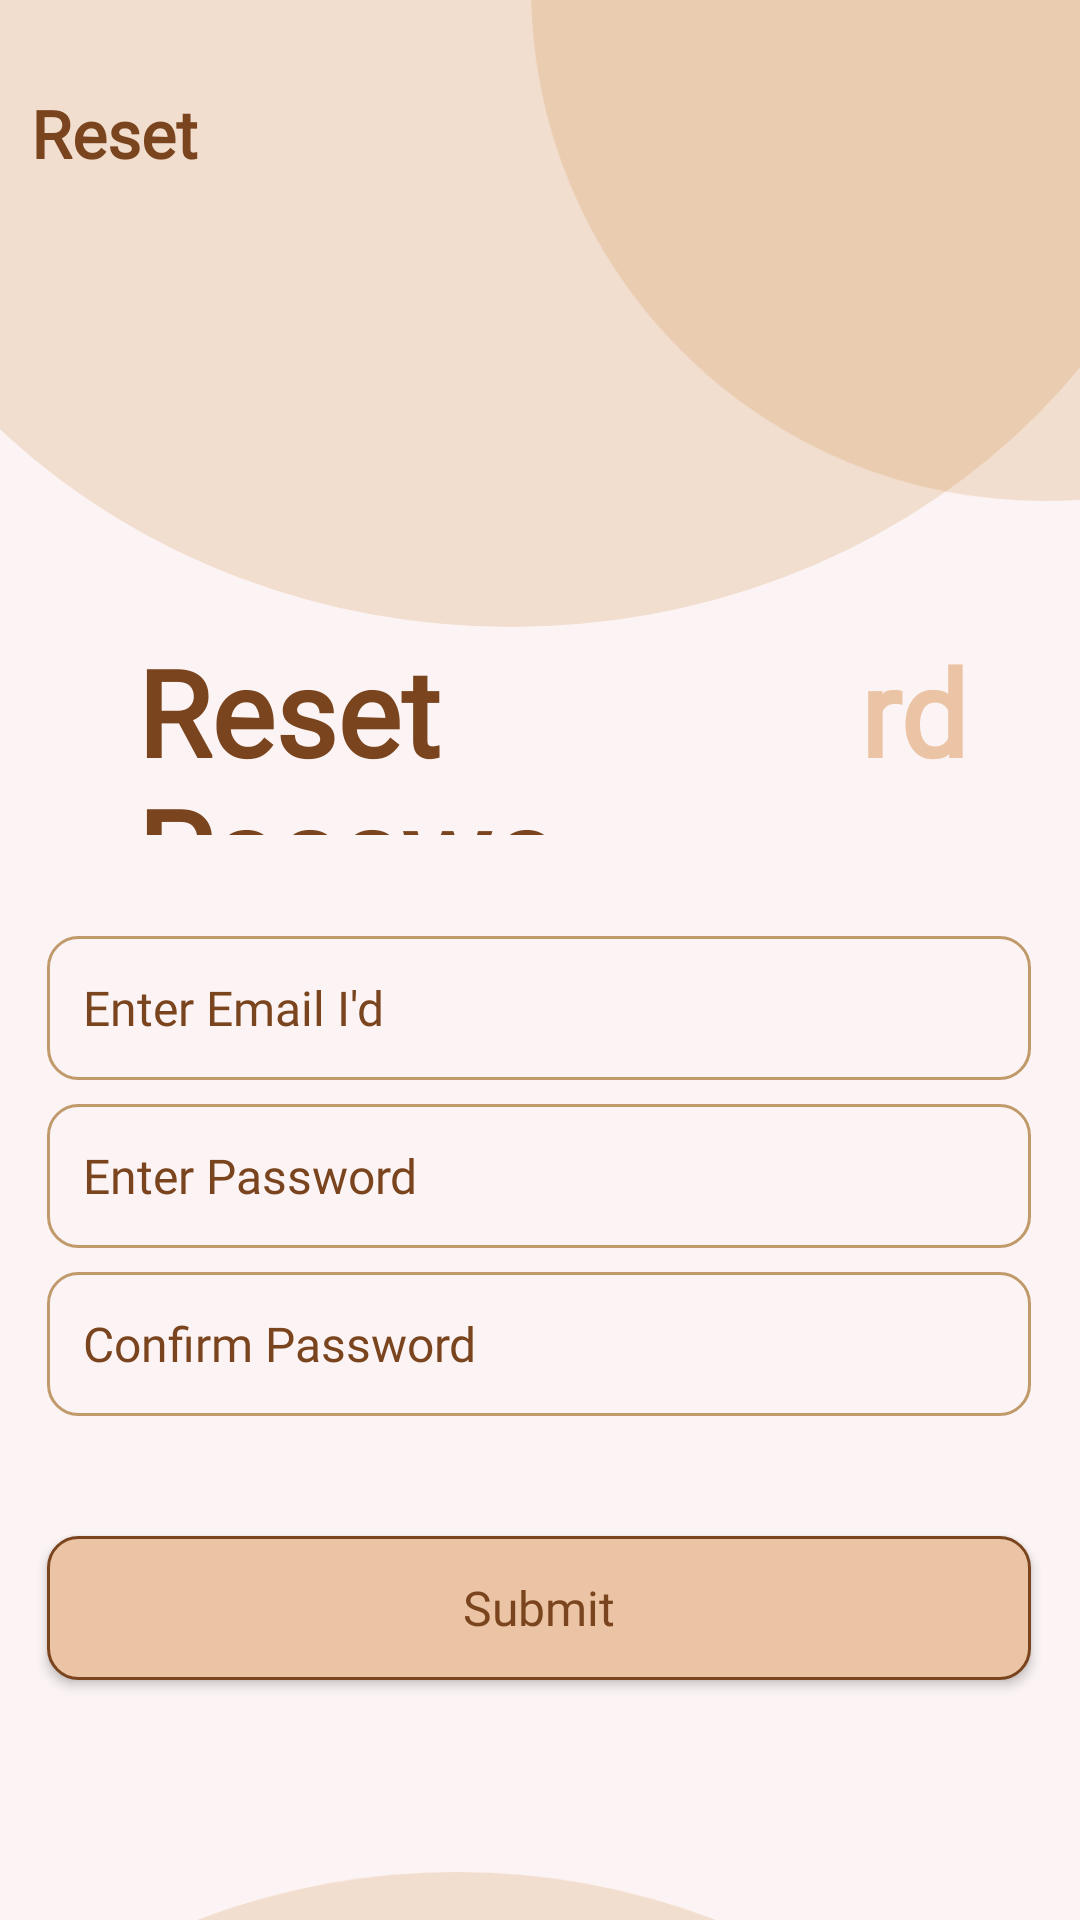

Produce the Android XML layout that renders to this screen, including the resource entries it uses.
<!-- AndroidManifest.xml: application theme Theme.Chess -->
<!-- res/layout/activity_reset.xml -->
<?xml version="1.0" encoding="utf-8"?>
<androidx.constraintlayout.widget.ConstraintLayout xmlns:android="http://schemas.android.com/apk/res/android"
    xmlns:app="http://schemas.android.com/apk/res-auto"
    xmlns:tools="http://schemas.android.com/tools"
    android:id="@+id/activity_reset"
    android:layout_width="match_parent"
    android:layout_height="match_parent"
    android:background="@color/page_color"
    tools:context=".reset_activity">

    <ImageView
        android:id="@+id/imageView"
        android:layout_width="431dp"
        android:layout_height="209dp"
        android:contentDescription="TODO"
        app:layout_constraintBottom_toBottomOf="parent"
        app:layout_constraintEnd_toEndOf="parent"
        app:layout_constraintStart_toStartOf="parent"
        app:layout_constraintTop_toTopOf="parent"
        app:layout_constraintVertical_bias="0.0"
        app:srcCompat="@drawable/ellipse_48"
        tools:ignore="ImageContrastCheck" />

    <ImageView
        android:id="@+id/imageView2"
        android:layout_width="wrap_content"
        android:layout_height="wrap_content"
        android:contentDescription="TODO"
        app:layout_constraintBottom_toBottomOf="parent"
        app:layout_constraintEnd_toEndOf="parent"
        app:layout_constraintHorizontal_bias="1.0"
        app:layout_constraintStart_toStartOf="parent"
        app:layout_constraintTop_toTopOf="parent"
        app:layout_constraintVertical_bias="0.0"
        app:srcCompat="@drawable/ellipse_47"
        tools:ignore="ImageContrastCheck" />

    <TextView
        android:id="@+id/textView"
        android:layout_width="195dp"
        android:layout_height="44dp"
        android:fontFamily="@font/font"
        android:text="Reset"
        android:textColor="@color/text_color"
        android:textSize="22dp"
        android:textStyle="bold"
        app:layout_constraintBottom_toBottomOf="parent"
        app:layout_constraintEnd_toEndOf="parent"
        app:layout_constraintHorizontal_bias="0.063"
        app:layout_constraintStart_toStartOf="parent"
        app:layout_constraintTop_toTopOf="parent"
        app:layout_constraintVertical_bias="0.05" />

    <TextView
        android:id="@+id/textView4"
        android:layout_width="88dp"
        android:layout_height="78dp"
        android:fontFamily="@font/font"
        android:text="rd"
        android:textColor="@color/text_color2"
        android:textSize="40dp"
        android:textStyle="bold"
        app:layout_constraintBottom_toTopOf="@+id/editTextTextPersonName"
        app:layout_constraintEnd_toEndOf="parent"
        app:layout_constraintHorizontal_bias="0.0"
        app:layout_constraintStart_toEndOf="@+id/textView3"
        app:layout_constraintTop_toBottomOf="@+id/imageView"
        app:layout_constraintVertical_bias="0.047" />

    <TextView
        android:id="@+id/textView3"
        android:layout_width="241dp"
        android:layout_height="68dp"
        android:fontFamily="@font/font"
        android:text="Reset Passwo"
        android:textColor="@color/text_color"
        android:textSize="40dp"
        android:textStyle="bold"
        app:layout_constraintBottom_toTopOf="@+id/editTextTextPersonName"
        app:layout_constraintEnd_toEndOf="parent"
        app:layout_constraintHorizontal_bias="0.383"
        app:layout_constraintStart_toStartOf="parent"
        app:layout_constraintTop_toBottomOf="@+id/imageView"
        app:layout_constraintVertical_bias="0.037" />

    <EditText
        android:id="@+id/pass"
        android:layout_width="328dp"
        android:layout_height="48dp"
        android:layout_marginBottom="8dp"
        android:background="@drawable/round_editview"
        android:ems="10"
        android:fontFamily="@font/font"
        android:hint="Enter Password"
        android:inputType="textPassword"
        android:longClickable="false"
        android:minHeight="48dp"
        android:paddingStart="12dp"
        android:paddingEnd="12dp"
        android:text=""
        android:textColor="@color/text_color"
        android:textColorHint="@color/text_color"
        android:textSize="16dp"
        app:layout_constraintBottom_toTopOf="@+id/pass2"
        app:layout_constraintEnd_toEndOf="parent"
        app:layout_constraintHorizontal_bias="0.492"
        app:layout_constraintStart_toStartOf="parent" />

    <EditText
        android:id="@+id/pass2"
        android:layout_width="328dp"
        android:layout_height="48dp"
        android:layout_marginBottom="40dp"
        android:background="@drawable/round_editview"
        android:ems="10"
        android:fontFamily="@font/font"
        android:hint="Confirm Password"
        android:inputType="textPassword"
        android:longClickable="false"
        android:minHeight="48dp"
        android:paddingStart="12dp"
        android:paddingEnd="12dp"
        android:text=""
        android:textColor="@color/text_color"
        android:textColorHint="@color/text_color"
        android:textSize="16dp"
        app:layout_constraintBottom_toTopOf="@+id/btnback"
        app:layout_constraintEnd_toEndOf="parent"
        app:layout_constraintHorizontal_bias="0.493"
        app:layout_constraintStart_toStartOf="parent" />

    <EditText
        android:id="@+id/editTextTextPersonName"
        android:layout_width="328dp"
        android:layout_height="48dp"
        android:layout_marginBottom="8dp"
        android:background="@drawable/round_editview"
        android:ems="10"
        android:fontFamily="@font/font"
        android:hint="Enter Email I'd"
        android:inputType="textPersonName"
        android:minHeight="48dp"
        android:paddingStart="12dp"
        android:paddingEnd="12dp"
        android:text=""
        android:textColor="@color/text_color"
        android:textColorHint="@color/text_color"
        android:textSize="16dp"
        app:layout_constraintBottom_toTopOf="@+id/pass"
        app:layout_constraintEnd_toEndOf="parent"
        app:layout_constraintHorizontal_bias="0.492"
        app:layout_constraintStart_toStartOf="parent" />

    <Button
        android:id="@+id/btnback"
        android:layout_width="328dp"
        android:layout_height="48dp"
        android:layout_marginBottom="64dp"
        android:background="@drawable/round_border"
        android:fontFamily="@font/font"
        android:text="Submit"
        android:textAllCaps="false"
        android:textColor="@color/text_color"
        android:textSize="16dp"
        app:layout_constraintBottom_toTopOf="@+id/imageView5"
        app:layout_constraintEnd_toEndOf="parent"
        app:layout_constraintHorizontal_bias="0.493"
        app:layout_constraintStart_toStartOf="parent" />

    <ImageView
        android:id="@+id/imageView5"
        android:layout_width="396dp"
        android:layout_height="229dp"
        android:layout_marginTop="624dp"
        app:layout_constraintEnd_toEndOf="parent"
        app:layout_constraintHorizontal_bias="0.666"
        app:layout_constraintStart_toStartOf="parent"
        app:layout_constraintTop_toTopOf="@+id/imageView"
        app:srcCompat="@drawable/ellipse_49" />

    <ImageView
        android:id="@+id/imageView6"
        android:layout_width="wrap_content"
        android:layout_height="wrap_content"
        android:layout_marginStart="216dp"
        android:layout_marginTop="692dp"
        app:layout_constraintBottom_toBottomOf="parent"
        app:layout_constraintStart_toStartOf="parent"
        app:layout_constraintTop_toTopOf="@+id/imageView2"
        app:layout_constraintVertical_bias="0.0"
        app:srcCompat="@drawable/ellipse_50" />

</androidx.constraintlayout.widget.ConstraintLayout>
<!-- resources referenced by this layout -->
<resources>
  <color name="page_color">#FCF4F4</color>
  <color name="text_color">#7A451E</color>
  <color name="text_color2">#EAC4A4</color>
  <!-- drawable ellipse_47 (drawable) -->
  <vector xmlns:android="http://schemas.android.com/apk/res/android"
      android:width="183dp"
      android:height="167dp"
      android:viewportWidth="183"
      android:viewportHeight="167">
    <path
        android:pathData="M171,-4m-171,0a171,171 0,1 1,342 0a171,171 0,1 1,-342 0"
        android:strokeAlpha="0.2"
        android:fillColor="#CD853F"
        android:fillAlpha="0.2"/>
  </vector>
  <!-- drawable ellipse_48 (drawable) -->
  <vector xmlns:android="http://schemas.android.com/apk/res/android"
      android:width="390dp"
      android:height="196dp"
      android:viewportWidth="390"
      android:viewportHeight="196">
    <path
        android:pathData="M-37,-7a222.5,203 0,1 0,445 0a222.5,203 0,1 0,-445 0z"
        android:strokeAlpha="0.2"
        android:fillColor="#CD853F"
        android:fillAlpha="0.2"/>
  </vector>
  <!-- drawable ellipse_49 (drawable) -->
  <vector xmlns:android="http://schemas.android.com/apk/res/android"
      android:width="390dp"
      android:height="229dp"
      android:viewportWidth="390"
      android:viewportHeight="229">
    <path
        android:pathData="M-50,203a222.5,203 0,1 0,445 0a222.5,203 0,1 0,-445 0z"
        android:strokeAlpha="0.2"
        android:fillColor="#CD853F"
        android:fillAlpha="0.2"/>
  </vector>
  <!-- drawable ellipse_50 (drawable) -->
  <vector xmlns:android="http://schemas.android.com/apk/res/android"
      android:width="196dp"
      android:height="194dp"
      android:viewportWidth="196"
      android:viewportHeight="194">
    <path
        android:pathData="M171,171m-171,0a171,171 0,1 1,342 0a171,171 0,1 1,-342 0"
        android:strokeAlpha="0.2"
        android:fillColor="#CD853F"
        android:fillAlpha="0.2"/>
  </vector>
  <!-- drawable round_border (drawable) -->
  <?xml version="1.0" encoding="utf-8"?>
  <shape android:shape="rectangle" xmlns:android="http://schemas.android.com/apk/res/android">
      <stroke android:color="@color/text_color"
          android:width="1dp"/>
      <corners android:radius="10dp"/>
      <solid android:color="@color/button_color"></solid>
  </shape>
  <!-- drawable round_editview (drawable) -->
  <?xml version="1.0" encoding="utf-8"?>
  <shape android:shape="rectangle" xmlns:android="http://schemas.android.com/apk/res/android">
      <stroke android:color="@color/border_textview"
          android:width="1dp"/>
      <corners android:radius="10dp"/>
  </shape>
  <style name="Theme.Chess" parent="Theme.AppCompat.DayNight.NoActionBar">
          
          <item name="colorPrimary">@color/button_color</item>
          <item name="colorPrimaryVariant">@color/purple_700</item>
          <item name="colorOnPrimary">@color/page_color</item>
          
          <item name="colorSecondary">@color/teal_200</item>
          <item name="colorSecondaryVariant">@color/teal_700</item>
          <item name="colorOnSecondary">@color/black</item>
          
          <item name="android:statusBarColor">?attr/colorPrimaryVariant</item>
          
          <item name="windowActionBar">false</item>
          <item name="windowNoTitle">true</item>
          <item name="android:windowTranslucentStatus">true</item>
          <item name="android:windowTranslucentNavigation">true</item>
          <item name="android:fitsSystemWindows">true</item>
          <item name="android:windowExitAnimation">@style/animation</item>
      </style>
  <color name="button_color">#EAC4A4</color>
  <color name="border_textview">#C19A6B</color>
  <color name="purple_700">#FF3700B3</color>
  <color name="teal_200">#FF03DAC5</color>
  <color name="teal_700">#FF018786</color>
  <color name="black">#FF000000</color>
  <style name="animation">
          <item name="android:windowEnterAnimation">@android:anim/fade_in</item>
          <item name="android:windowExitAnimation">@android:anim/fade_out</item>
      </style>
</resources>
